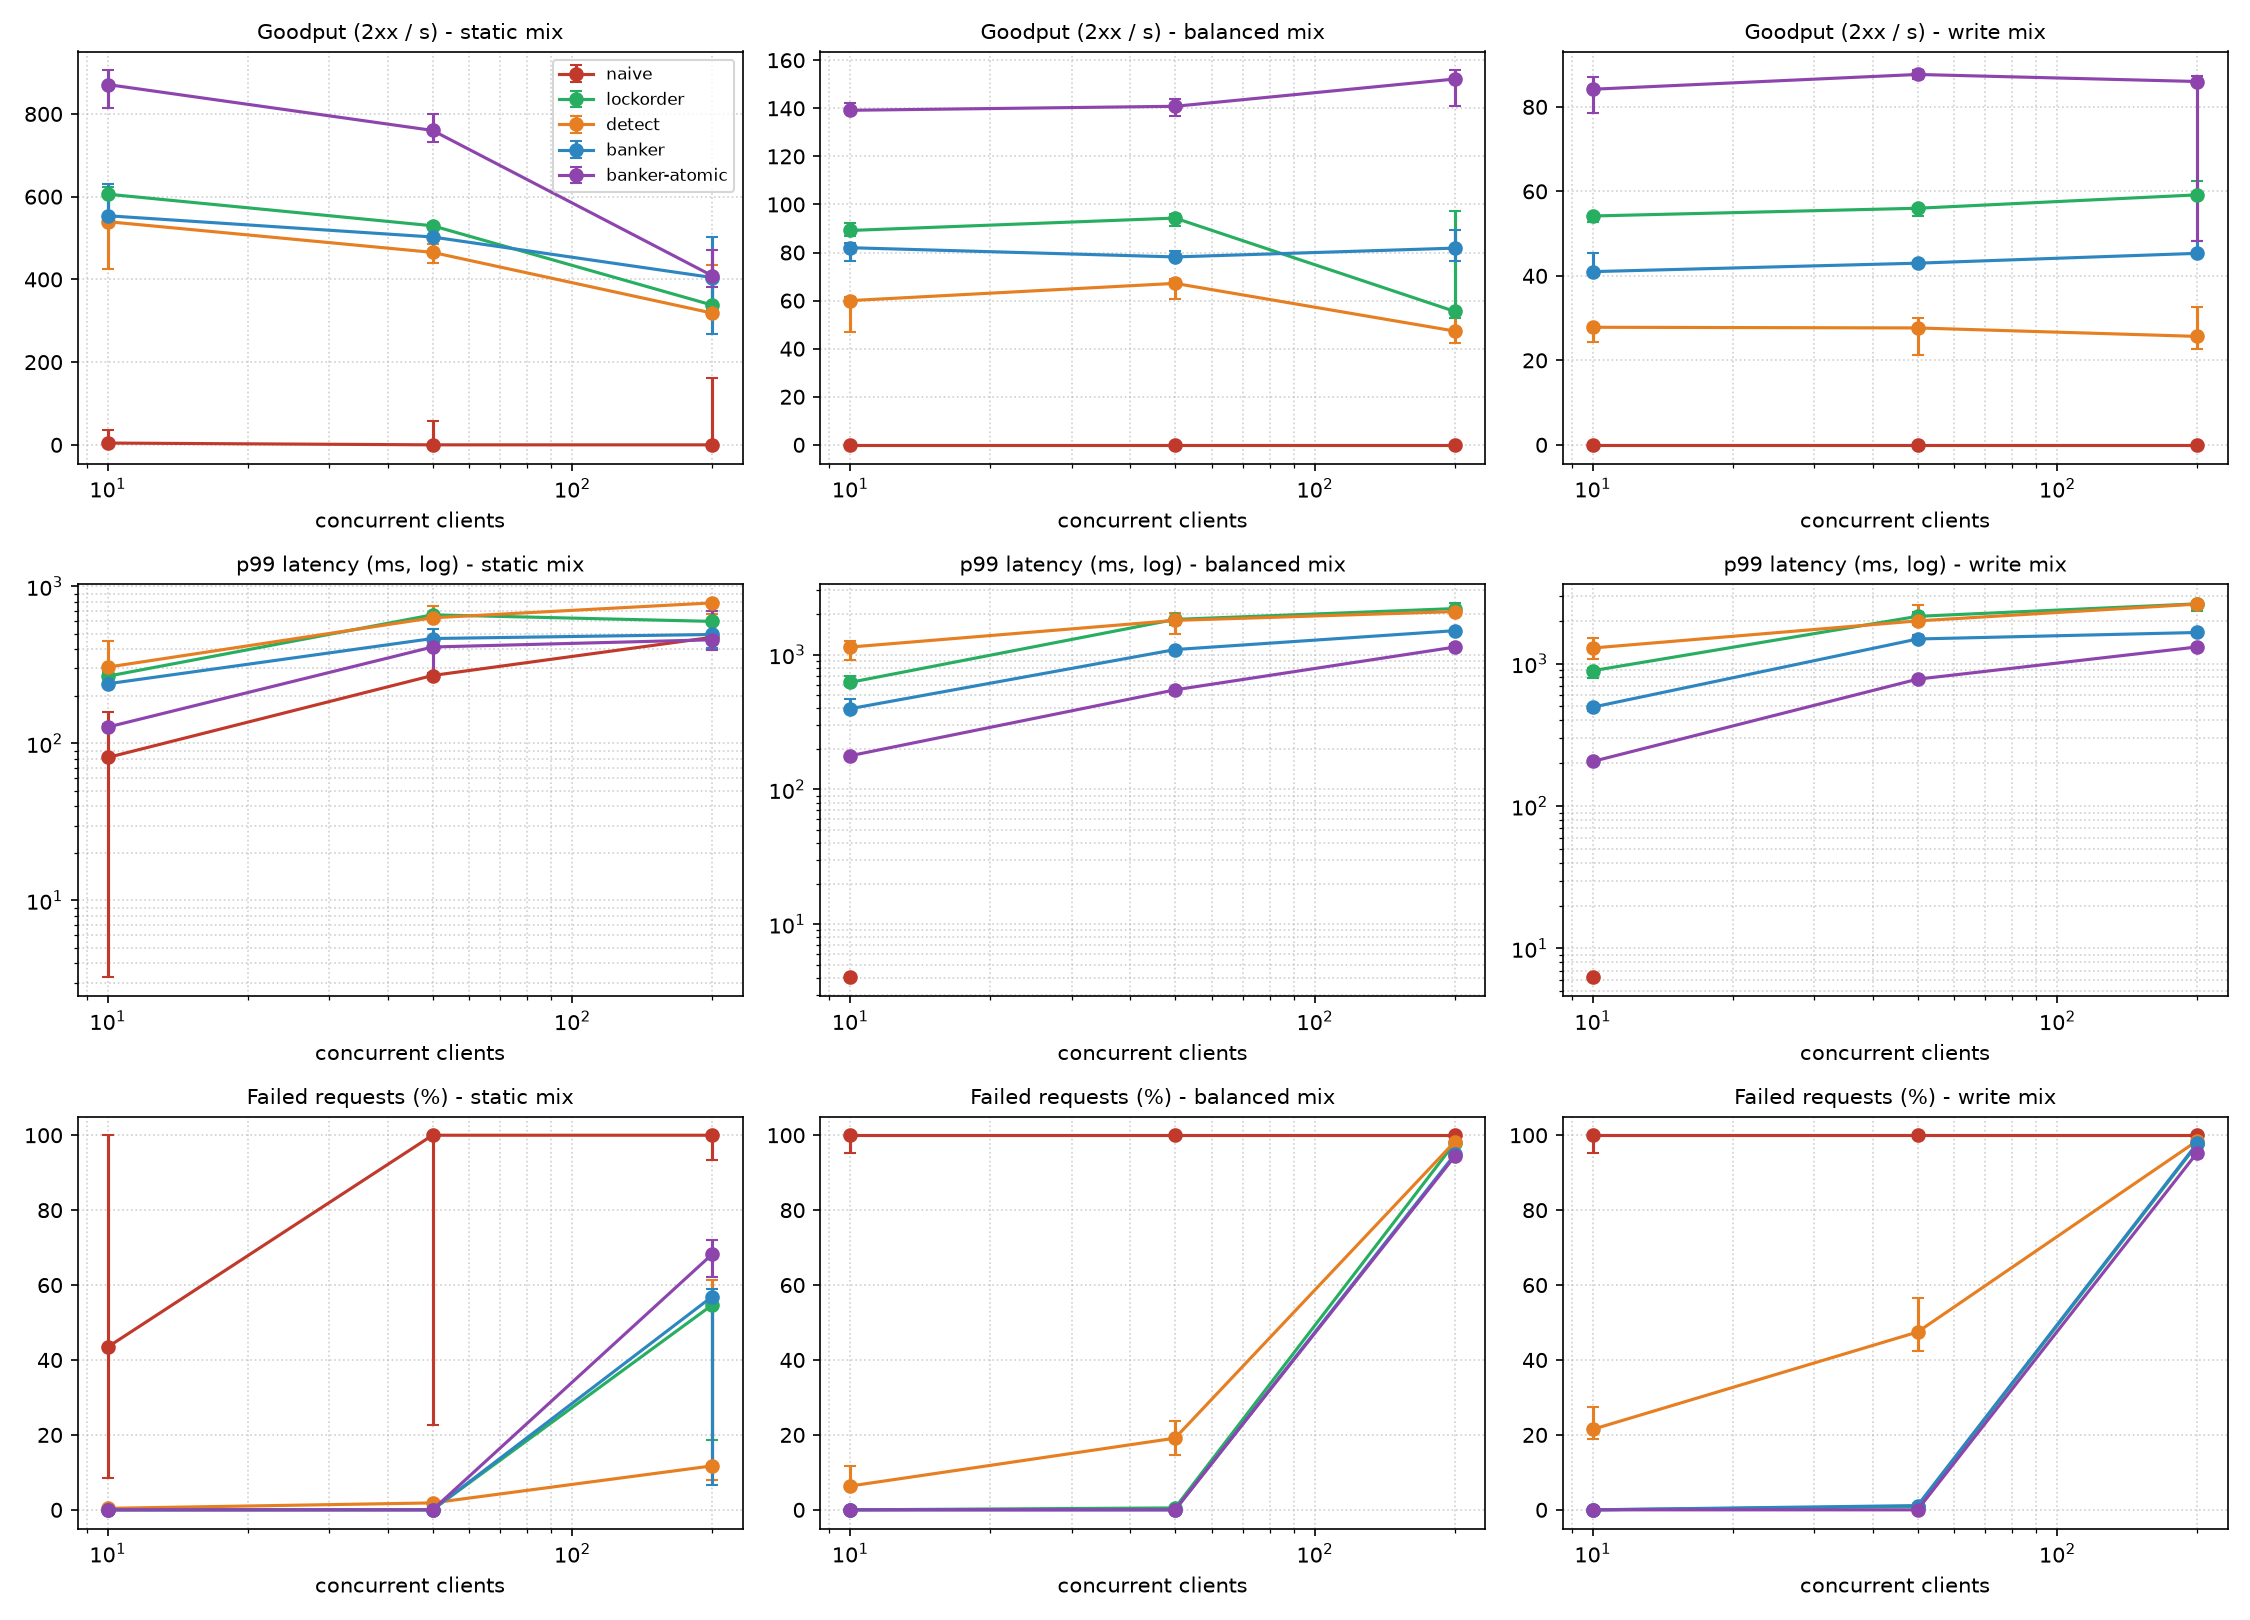

Data behind this chart, as committed beside it:
label, mix, clients, seed, duration_s, requests, ok, rejected_503, other_errors, timeouts, conn_errors, throughput_rps, goodput_rps, p50_ms, p95_ms, p99_ms, max_ms, ok_static, ok_query, ok_upload, ok_refresh
naive, static, 10, 1, 6.0, 236, 216, 0, 0, 20, 0, 39.33, 36.00, 1.051, 80.73, 159.4, 268.1, 199, 14, 2, 1
naive, static, 10, 2, 6.0, 20, 0, 0, 0, 20, 0, 3.33, 0.00, nan, nan, nan, nan, 0, 0, 0, 0
naive, static, 10, 3, 6.0, 46, 26, 0, 0, 20, 0, 7.67, 4.33, 0.998, 3.165, 3.239, 3.239, 26, 0, 0, 0
naive, static, 50, 1, 6.0, 15465, 0, 15365, 0, 100, 0, 2578, 0.00, nan, nan, nan, nan, 0, 0, 0, 0
naive, static, 50, 2, 6.0, 443, 343, 0, 0, 100, 0, 73.83, 57.17, 54.67, 194.2, 270.6, 305, 306, 29, 4, 4
naive, static, 50, 3, 6.0, 15504, 0, 15404, 0, 100, 0, 2584, 0.00, nan, nan, nan, nan, 0, 0, 0, 0
naive, static, 200, 1, 6.0, 14257, 0, 13857, 0, 400, 0, 2376, 0.00, nan, nan, nan, nan, 0, 0, 0, 0
naive, static, 200, 2, 6.0, 16422, 0, 16022, 0, 400, 0, 2737, 0.00, nan, nan, nan, nan, 0, 0, 0, 0
naive, static, 200, 3, 6.0, 14571, 970, 13201, 0, 400, 0, 2428, 161.7, 140.7, 412.8, 473.9, 1225, 895, 54, 10, 11
naive, balanced, 10, 1, 6.0, 20, 0, 0, 0, 20, 0, 3.33, 0.00, nan, nan, nan, nan, 0, 0, 0, 0
naive, balanced, 10, 2, 6.0, 20, 0, 0, 0, 20, 0, 3.33, 0.00, nan, nan, nan, nan, 0, 0, 0, 0
naive, balanced, 10, 3, 6.0, 21, 1, 0, 0, 20, 0, 3.50, 0.17, 4.036, 4.036, 4.036, 4.036, 1, 0, 0, 0
naive, balanced, 50, 1, 6.0, 16225, 0, 16125, 0, 100, 0, 2704, 0.00, nan, nan, nan, nan, 0, 0, 0, 0
naive, balanced, 50, 2, 6.0, 16218, 0, 16118, 0, 100, 0, 2703, 0.00, nan, nan, nan, nan, 0, 0, 0, 0
naive, balanced, 50, 3, 6.0, 16240, 0, 16140, 0, 100, 0, 2707, 0.00, nan, nan, nan, nan, 0, 0, 0, 0
naive, balanced, 200, 1, 6.0, 157524, 0, 157346, 0, 136, 42, 26254, 0.00, nan, nan, nan, nan, 0, 0, 0, 0
naive, balanced, 200, 2, 6.0, 183768, 0, 182570, 0, 12, 1186, 30628, 0.00, nan, nan, nan, nan, 0, 0, 0, 0
naive, balanced, 200, 3, 6.0, 146885, 0, 146314, 0, 75, 496, 24481, 0.00, nan, nan, nan, nan, 0, 0, 0, 0
naive, write, 10, 1, 6.0, 21, 1, 0, 0, 20, 0, 3.50, 0.17, 6.271, 6.271, 6.271, 6.271, 1, 0, 0, 0
naive, write, 10, 2, 6.0, 20, 0, 0, 0, 20, 0, 3.33, 0.00, nan, nan, nan, nan, 0, 0, 0, 0
naive, write, 10, 3, 6.0, 20, 0, 0, 0, 20, 0, 3.33, 0.00, nan, nan, nan, nan, 0, 0, 0, 0
naive, write, 50, 1, 6.0, 76372, 0, 76276, 0, 96, 0, 12729, 0.00, nan, nan, nan, nan, 0, 0, 0, 0
naive, write, 50, 2, 6.0, 68468, 0, 68371, 0, 97, 0, 11411, 0.00, nan, nan, nan, nan, 0, 0, 0, 0
naive, write, 50, 3, 6.0, 45275, 0, 45177, 0, 98, 0, 7546, 0.00, nan, nan, nan, nan, 0, 0, 0, 0
naive, write, 200, 1, 6.0, 190450, 0, 189260, 0, 34, 1156, 31742, 0.00, nan, nan, nan, nan, 0, 0, 0, 0
naive, write, 200, 2, 6.0, 178430, 0, 177000, 0, 17, 1413, 29738, 0.00, nan, nan, nan, nan, 0, 0, 0, 0
naive, write, 200, 3, 6.0, 174537, 0, 172160, 0, 6, 2371, 29090, 0.00, nan, nan, nan, nan, 0, 0, 0, 0
lockorder, static, 10, 1, 6.0, 3636, 3636, 0, 0, 0, 0, 606, 606, 1.075, 118.9, 267.9, 503.9, 3294, 203, 64, 75
lockorder, static, 10, 2, 6.0, 3302, 3302, 0, 0, 0, 0, 550.3, 550.3, 1.300, 129.5, 281.7, 589.6, 2959, 210, 60, 73
lockorder, static, 10, 3, 6.0, 3733, 3733, 0, 0, 0, 0, 622.2, 622.2, 0.988, 118.6, 263.7, 490.3, 3390, 205, 63, 75
lockorder, static, 50, 1, 6.0, 3150, 3149, 1, 0, 0, 0, 525, 524.8, 65.21, 231.3, 658.8, 2144, 2811, 193, 74, 71
lockorder, static, 50, 2, 6.0, 3181, 3178, 3, 0, 0, 0, 530.2, 529.7, 64.19, 273.2, 599.5, 1702, 2843, 190, 67, 78
lockorder, static, 50, 3, 6.0, 3214, 3213, 1, 0, 0, 0, 535.7, 535.5, 56.29, 241.7, 671.2, 1757, 2888, 196, 65, 64
lockorder, static, 200, 1, 6.0, 4572, 1953, 2231, 0, 365, 23, 762, 325.5, 143.2, 367.7, 573.8, 1964, 1737, 141, 34, 41
lockorder, static, 200, 2, 6.0, 4476, 2027, 2131, 0, 318, 0, 746, 337.8, 142, 337.5, 598.3, 1486, 1828, 122, 37, 40
lockorder, static, 200, 3, 6.0, 2987, 2429, 331, 0, 227, 0, 497.8, 404.8, 85.95, 284.5, 620.9, 2065, 2179, 143, 57, 50
lockorder, balanced, 10, 1, 6.0, 535, 535, 0, 0, 0, 0, 89.17, 89.17, 80.84, 362.1, 582.1, 828.2, 213, 159, 77, 86
lockorder, balanced, 10, 2, 6.0, 553, 553, 0, 0, 0, 0, 92.17, 92.17, 76.68, 337.2, 691.3, 861, 225, 171, 82, 75
lockorder, balanced, 10, 3, 6.0, 521, 521, 0, 0, 0, 0, 86.83, 86.83, 87.56, 372.9, 623.4, 873.8, 196, 166, 83, 76
lockorder, balanced, 50, 1, 6.0, 579, 576, 3, 0, 0, 0, 96.50, 96.00, 444, 1094, 1669, 2371, 238, 161, 94, 83
lockorder, balanced, 50, 2, 6.0, 549, 546, 3, 0, 0, 0, 91.50, 91.00, 454.3, 1106, 1827, 2443, 217, 164, 92, 73
lockorder, balanced, 50, 3, 6.0, 568, 566, 2, 0, 0, 0, 94.67, 94.33, 443.7, 1083, 1882, 2256, 230, 163, 78, 95
lockorder, balanced, 200, 1, 6.0, 16357, 333, 15731, 0, 293, 0, 2726, 55.50, 1002, 1528, 2128, 2972, 127, 118, 44, 44
lockorder, balanced, 200, 2, 6.0, 16355, 316, 15742, 0, 297, 0, 2726, 52.67, 988.2, 1548, 2429, 2952, 120, 106, 54, 36
lockorder, balanced, 200, 3, 6.0, 10772, 584, 10083, 0, 105, 0, 1795, 97.33, 977.6, 1519, 2199, 2738, 227, 183, 86, 88
lockorder, write, 10, 1, 6.0, 327, 327, 0, 0, 0, 0, 54.50, 54.50, 124.8, 495.6, 924.2, 1082, 27, 109, 100, 91
lockorder, write, 10, 2, 6.0, 325, 325, 0, 0, 0, 0, 54.17, 54.17, 124.5, 492.2, 892.3, 1453, 26, 99, 101, 99
lockorder, write, 10, 3, 6.0, 316, 316, 0, 0, 0, 0, 52.67, 52.67, 131.7, 520.6, 790.7, 1237, 25, 89, 112, 90
lockorder, write, 50, 1, 6.0, 341, 338, 3, 0, 0, 0, 56.83, 56.33, 741.3, 1450, 2077, 2453, 38, 109, 92, 99
lockorder, write, 50, 2, 6.0, 337, 336, 1, 0, 0, 0, 56.17, 56.00, 760.5, 1617, 2148, 2416, 32, 114, 92, 98
lockorder, write, 50, 3, 6.0, 328, 325, 3, 0, 0, 0, 54.67, 54.17, 753.2, 1794, 2295, 2529, 28, 97, 100, 100
lockorder, write, 200, 1, 6.0, 16250, 355, 15749, 0, 146, 0, 2708, 59.17, 1098, 2020, 2676, 2829, 35, 101, 111, 108
lockorder, write, 200, 2, 6.0, 15691, 375, 15212, 0, 104, 0, 2615, 62.50, 1088, 1918, 2629, 2760, 43, 121, 112, 99
lockorder, write, 200, 3, 6.0, 11884, 355, 11410, 0, 119, 0, 1981, 59.17, 1092, 1761, 2339, 2872, 32, 113, 108, 102
detect, static, 10, 1, 6.0, 3321, 3310, 11, 0, 0, 0, 553.5, 551.7, 1.414, 107, 299.6, 740.6, 3000, 195, 53, 62
detect, static, 10, 2, 6.0, 2573, 2555, 18, 0, 0, 0, 428.8, 425.8, 1.421, 130.2, 448.7, 1689, 2294, 165, 48, 48
detect, static, 10, 3, 6.0, 3250, 3237, 13, 0, 0, 0, 541.7, 539.5, 1.404, 102.7, 306.1, 1231, 2956, 177, 53, 51
detect, static, 50, 1, 6.0, 2845, 2792, 53, 0, 0, 0, 474.2, 465.3, 61.55, 282.3, 623.1, 2183, 2536, 153, 45, 58
detect, static, 50, 2, 6.0, 2665, 2634, 30, 0, 1, 0, 444.2, 439, 66.33, 289.9, 747, 1806, 2383, 151, 43, 57
detect, static, 50, 3, 6.0, 2970, 2915, 55, 0, 0, 0, 495, 485.8, 60.51, 279.4, 630.7, 2109, 2656, 173, 36, 50
... 75 more rows
